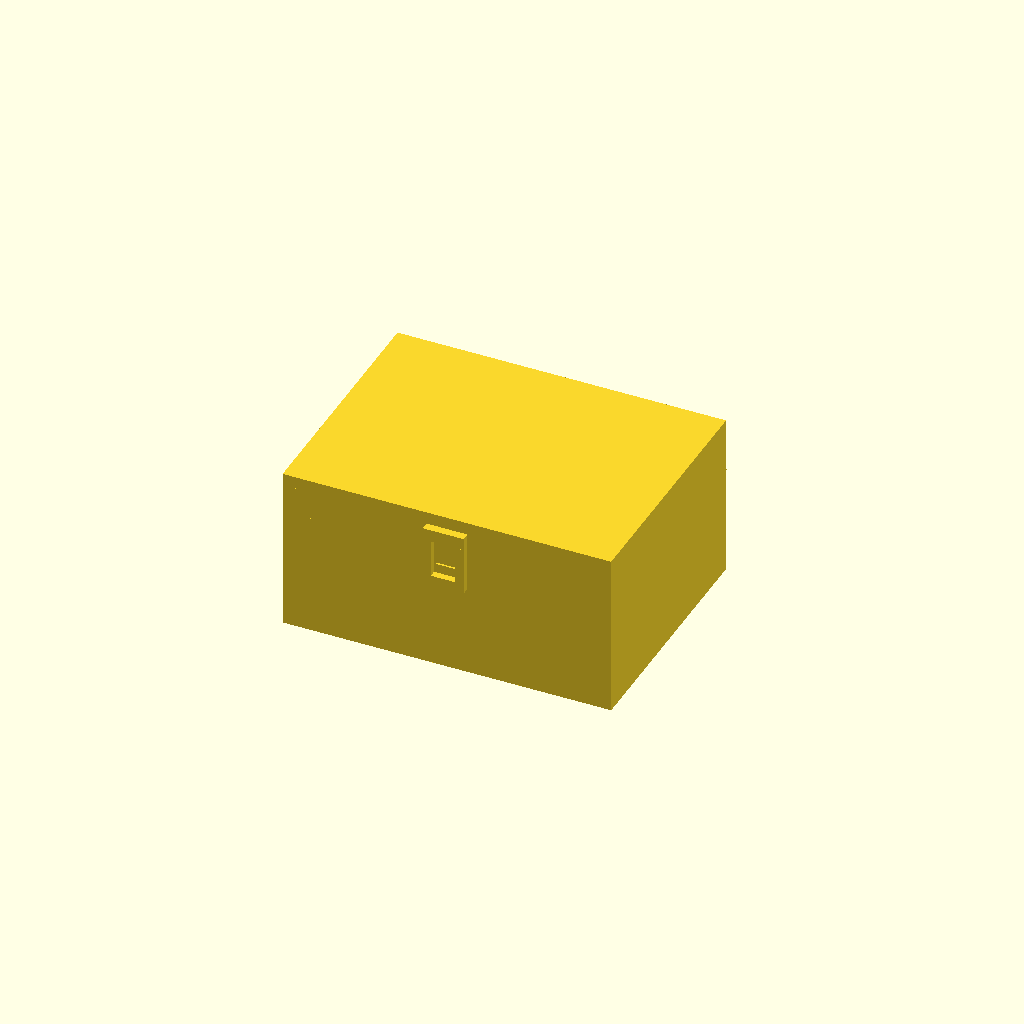
Cell 1: the model at its default parameters.
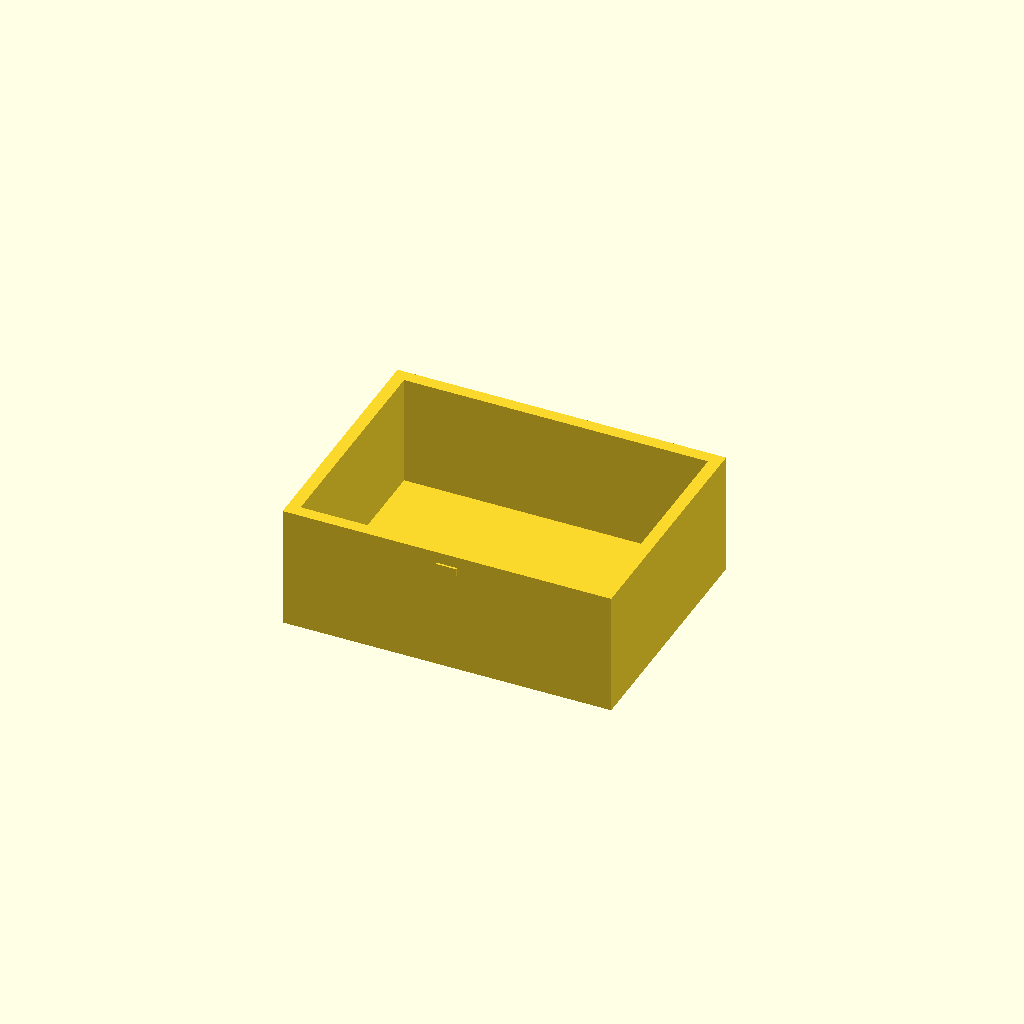
Cell 2: part = "base" (everything else at default).
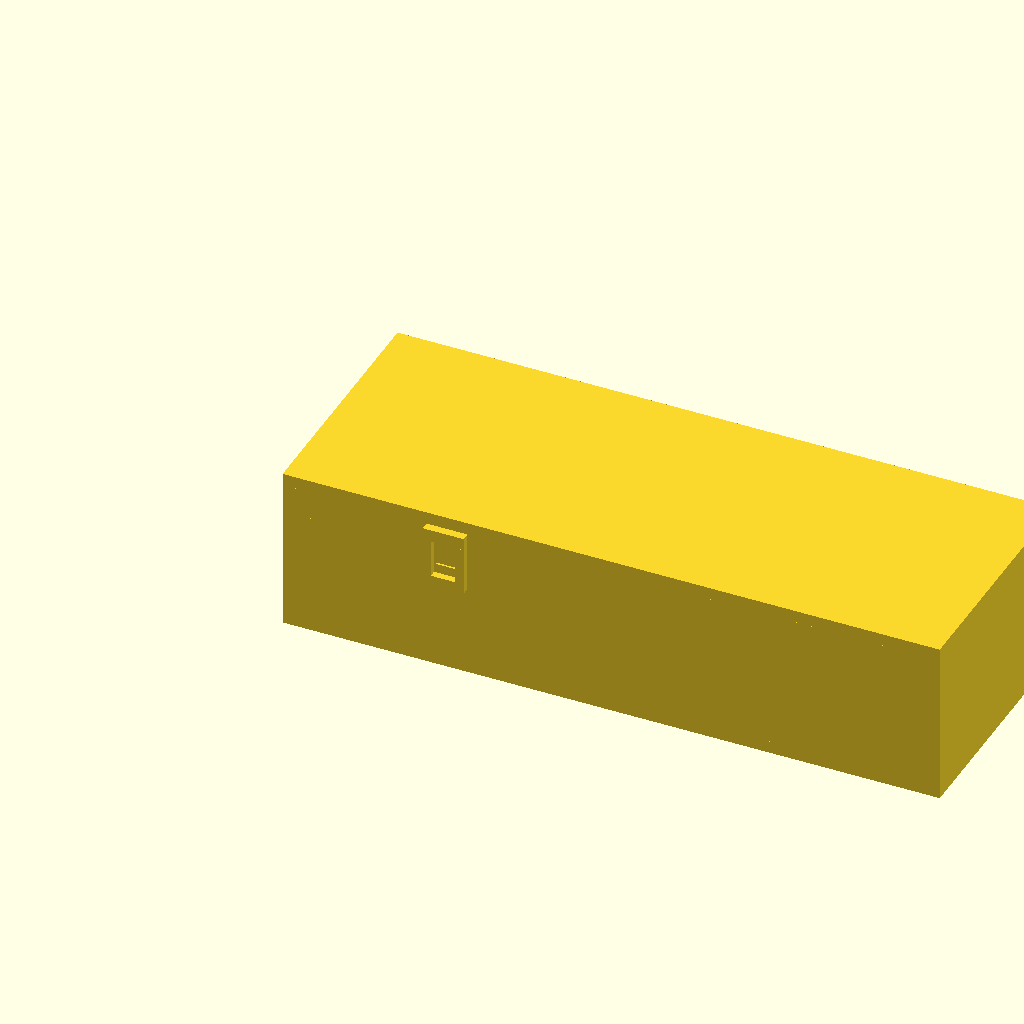
Cell 3 — W set to 160, the other parameters unchanged.
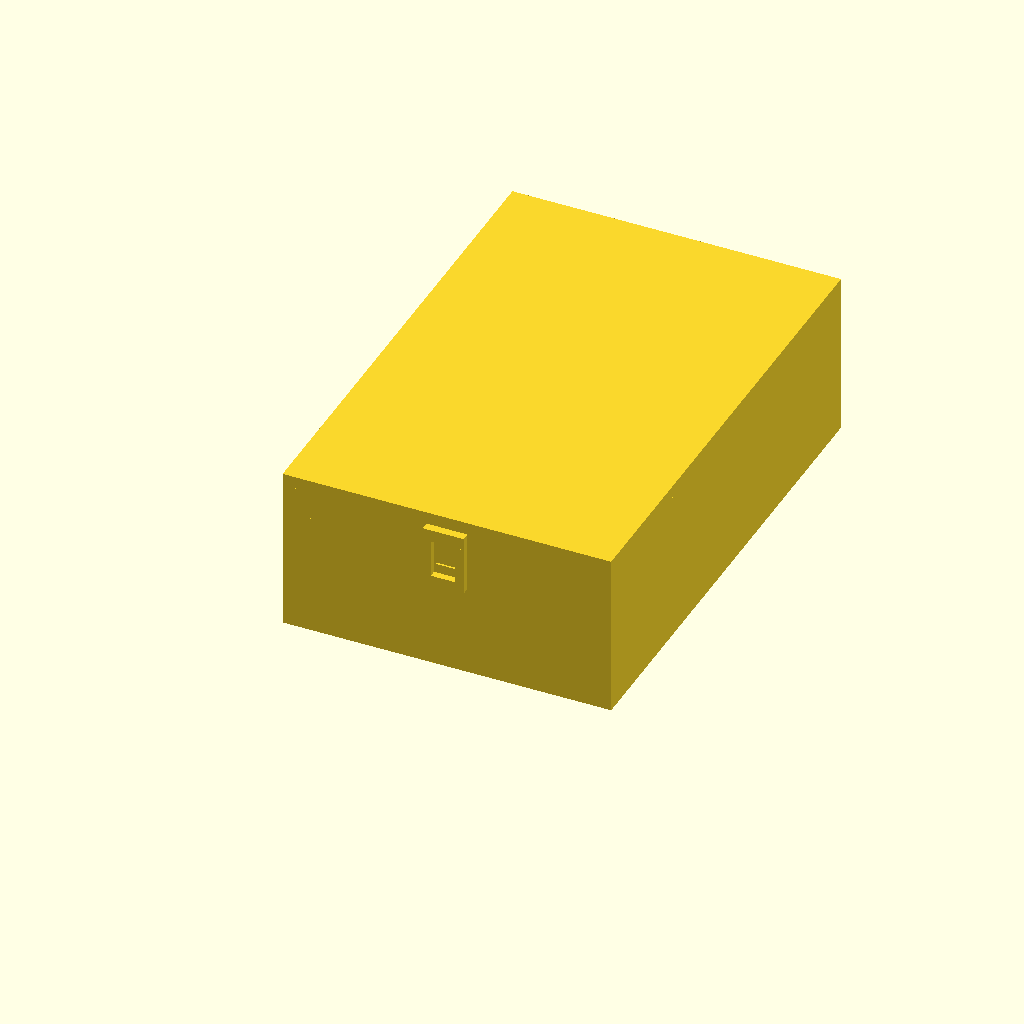
Cell 4: the same model with D = 120.
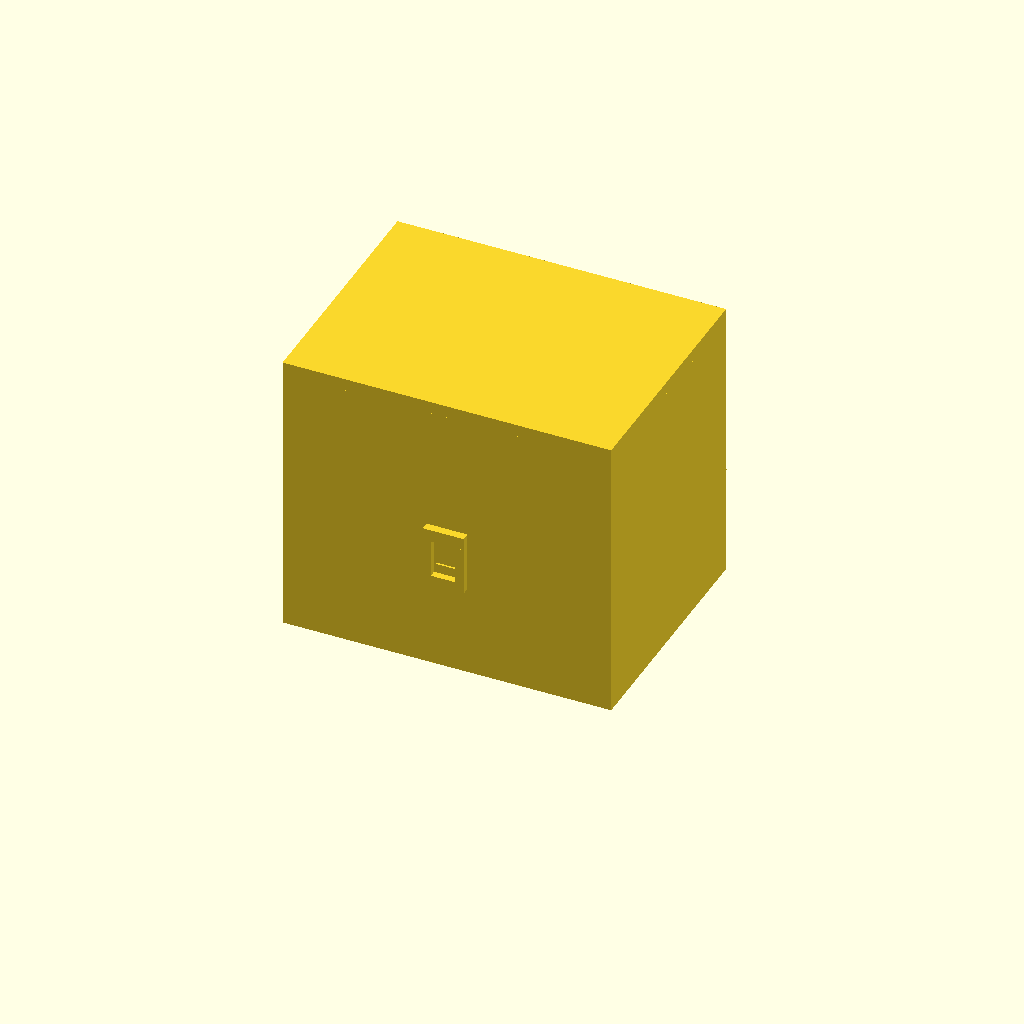
Cell 5: base_h = 60 (everything else at default).
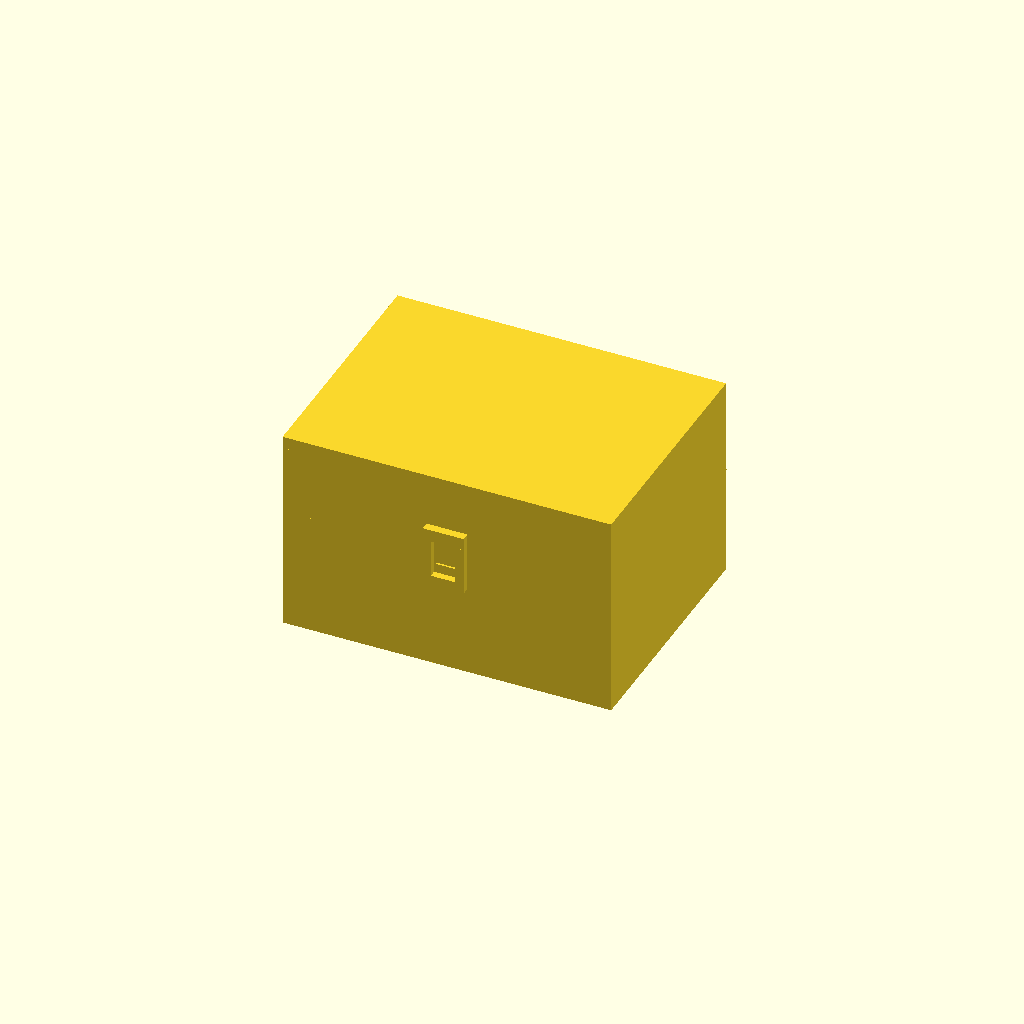
Cell 6 — lid_h set to 20, the other parameters unchanged.
All cells are drawn from one camera (rotation 55°, 0°, 25°, orthographic, colour scheme Cornfield), so only the parameter changes between them.
Source of the model, results/bridge/hinge_box/20261102T134650Z/verify/40085e409e860f87/src/model.scad:
// Box with print-in-place hinge — Bambu Lab A1, PLA, 0.4 mm nozzle.
// One print, printed open flat (lid swung 180 deg), comes off the bed assembled.
// Closed outside: 80 (x) x ~70 incl. hinge (y) x 40 (z) mm; body alone 80x60x40.
// Hinge: alternating knuckles on a separate pin printed in place.
//   pin r=1.9, bore r=2.4 (0.5 radial clearance), knuckle axial gaps 0.75,
//   lid cheek to base back wall 1.0 in closed pose, 0.5 is the declared
//   print-in-place minimum clearance (pin/bore and pin head).
part = "assembly"; // [assembly, base, lid, pin]
cadverify_only = "";

$fn = 64;

W = 80;          // outside width  (x)
D = 60;          // outside depth of body (y), front y=0, back y=60
base_h = 30;     // base height
lid_h = 10;      // lid height
total_h = base_h + lid_h; // 40
wall = 3;
floor_t = 3;
plate_t = 3;

pivot_y = 65.5;  // hinge axis, behind back wall (y=60)
pivot_z = 20;    // hinge axis height: midway between closed lid plate
                 // (z 37..40) and open-flat lid plate (z 0..3)
knuckle_r = 4.5;
bore_r = 2.45;
pin_r = 1.9;

lid_segs  = [[6, 13], [33.5, 13], [61, 13]];   // [x_start, len]
base_segs = [[19.75, 13], [47.25, 13]];

module instance(name, part, unit = 1) {
    echo(cadverify_instance = [name, part, unit]);
    if (cadverify_only == "" || cadverify_only == name) children();
}

// ---------- shared hinge bore cutter (axis along x) ----------
// Bore starts at x=8: west end knuckle (lid, x 6..19) keeps a 2 mm blind cap,
// so the pin is captured west by that cap and east by its head.
module bore_cutter() {
    translate([8, pivot_y, pivot_z]) rotate([0, 90, 0])
        cylinder(h = 68, r = bore_r);
}

// ---------- base (print = assembly orientation) ----------
module base_part() {
    difference() {
        union() {
            // floor and four walls: hollow tray, interior 74 x 54 x 27
            cube([W, D, floor_t]);
            cube([W, wall, base_h]);                    // front
            translate([0, D - wall, 0]) cube([W, wall, base_h]); // back
            cube([wall, D, base_h]);                    // left
            translate([W - wall, 0, 0]) cube([wall, D, base_h]); // right
            // base hinge knuckles + webs tying them to the back wall
            for (s = base_segs) {
                translate([s[0], pivot_y, pivot_z]) rotate([0, 90, 0])
                    cylinder(h = s[1], r = knuckle_r);
                translate([s[0], 59.5, pivot_z - 3.2])
                    cube([s[1], 6.5, 6.4]);
            }
            // front catch nub, centred in the lid tab window
            translate([37.5, -0.5, 25.2]) cube([5, 0.5, 2.0]);
            // pin-head support post: foot from the floor edge, post top
            // 0.5 mm under the pin head so the pin starts over material
            translate([75, 57, 0]) cube([1.5, 9.8, 1]);
            translate([75, 64.2, 1]) cube([1.5, 2.6, 15.2]);
        }
        bore_cutter();
    }
}

// ---------- lid, built in closed (assembly) coordinates ----------
module lid_closed() {
    difference() {
        union() {
            // top plate
            translate([0, 0, total_h - plate_t]) cube([W, D, plate_t]);
            // perimeter skirt down to the base rim (z=30)
            translate([0, 0, base_h]) cube([W, wall, lid_h - plate_t]);
            translate([0, D - wall, base_h]) cube([W, wall, lid_h - plate_t]);
            translate([0, 0, base_h]) cube([wall, D, lid_h - plate_t]);
            translate([W - wall, 0, base_h]) cube([wall, D, lid_h - plate_t]);
            // hinge arms: knuckle + cheek down behind the back wall
            // (cheek front face y=61, 1.0 clear of back wall y=60) +
            // bridge over the back skirt
            for (s = lid_segs) {
                translate([s[0], pivot_y, pivot_z]) rotate([0, 90, 0])
                    cylinder(h = s[1], r = knuckle_r);
                translate([s[0], 61, pivot_z]) cube([s[1], 5.5, 10]);
                translate([s[0], 57, base_h]) cube([s[1], 5.5, 7]);
            }
            // front catch tab: two rails either side of the base nub,
            // top connector to the front skirt, bottom hook bar.
            // Window between rails x 37..43, z 24.8..34 houses the nub.
            translate([35, -2, 34]) cube([10, 2.5, 3]);       // connector
            translate([35, -2, 24]) cube([2, 1.6, 10]);       // rail L
            translate([43, -2, 24]) cube([2, 1.6, 10]);       // rail R
            translate([35, -2, 22.3]) cube([10, 1.6, 2.5]);   // hook bar
            translate([37, -0.4, 22.3]) cube([6, 0.08, 2.5]); // hook bump
        }
        bore_cutter();
    }
}

// lid in print orientation: top face on the bed, skirt up, hinge knuckles
// above the hinge-side edge. Rigid transform of lid_closed():
// rotate 180 about the hinge axis, then shift so the tray is y 0..60.
module lid_part() {
    translate([0, -71, 0])
        translate([0, pivot_y, pivot_z]) rotate([180, 0, 0])
            translate([0, -pivot_y, -pivot_z])
                lid_closed();
}

// ---------- pin, in assembly coordinates ----------
module pin_asm() {
    // shaft x 9..74.5 (1.0 clear of the west blind cap at x=8,
    // head face 0.5 clear of east knuckle end at x=74)
    translate([9, pivot_y, pivot_z]) rotate([0, 90, 0])
        cylinder(h = 65.5, r = pin_r);
    translate([74.5, pivot_y, pivot_z]) rotate([0, 90, 0])
        cylinder(h = 1.5, r = 3.3);
}

// pin in print orientation (standalone): standing on its shaft end.
module pin_part() {
    translate([3.3, 3.3, 0]) rotate([0, -90, 0])
        translate([-9, -pivot_y, -pivot_z]) pin_asm();
}

// ---------- specs (computed from the parameters above) ----------
hinge_zone_asm = [[5, 59, 2], [77, 71, 26]];

if (part == "base") {
    echo(cadverify_spec = [
        ["bounds", [[0, -0.5, 0], [W, pivot_y + knuckle_r, base_h]]],
        ["bodies", 1],
        ["support_faces", [["bed", "-z", 4000]]],
        ["overhangs_allowed", [
            ["hinge knuckles, webs and bore around the horizontal pin axis", hinge_zone_asm],
            ["underside of the small front catch nub", [[36, -1, 24], [44, 1, 28]]]
        ]],
        ["copies", 1],
        ["details", [
            ["floor", "material", [[2, 2, 0], [78, 58, 2.9]], 0.95],
            ["interior_cavity", "void", [[10, 10, 10], [70, 50, 29]], 0.95],
            ["base_knuckle_bore", "hole", [16, pivot_y, pivot_z], [1, 0, 0], [[0, 4.9], [12, 4.9]]],
            ["floor_thickness", "thickness", [40, 30, -5], [0, 0, 1], 3]
        ]]
    ]);
    base_part();
} else if (part == "lid") {
    echo(cadverify_spec = [
        ["bounds", [[0, -10, 0], [W, 62, pivot_z + knuckle_r]]],
        ["bodies", 1],
        ["support_faces", [["bed", "-z", 4000]]],
        ["overhangs_allowed", [
            ["hinge knuckles, arms and bore around the horizontal pin axis", [[5, -11, 2], [77, 5, 26]]],
            ["catch tab and hook, standing at the far edge in print orientation", [[34, 59, 2], [46, 63, 19]]]
        ]],
        ["copies", 1],
        ["details", [
            ["lid_plate", "material", [[2, 2, 0], [78, 58, 2.9]], 0.95],
            ["lid_recess", "void", [[10, 10, 4], [70, 50, 9]], 0.95],
            ["lid_knuckle_bore", "hole", [30, -5.5, pivot_z], [1, 0, 0], [[0, 4.9], [12, 4.9]]],
            ["plate_thickness", "thickness", [40, 30, -5], [0, 0, 1], 3],
            ["catch_hook", "material", [[36, 60.5, 15.4], [44, 61.9, 17.5]], 0.9]
        ]]
    ]);
    lid_part();
} else if (part == "pin") {
    echo(cadverify_spec = [
        ["bounds", [[0, 0, 0], [6.6, 6.6, 67]]],
        ["bodies", 1],
        ["support_faces", [["bed", "-z", 10]]],
        ["overhangs_allowed", [
            ["underside of the pin head flange", [[0, 0, 64], [6.6, 6.6, 67.1]]]
        ]],
        ["copies", 1],
        ["details", [
            ["pin_shaft", "material", [[2.4, 2.4, 10], [4.2, 4.2, 50]], 0.95],
            ["pin_diameter", "thickness", [-2, 3.3, 30], [1, 0, 0], 3.8]
        ]]
    ]);
    pin_part();
} else if (part == "assembly") {
    echo(cadverify_spec = [
        ["bounds", [[0, -2, 0], [W, pivot_y + knuckle_r, total_h]]],
        ["support_faces", [["bed", "-z", 4000]]],
        ["allowed_interferences", []],
        ["motions", [
            ["lid_swing", ["lid"], "rotate", [0, pivot_y, pivot_z], [-1, 0, 0], [0, 180],
                ["flex", [["lid", "base", 1.0, "front catch hook flexes outward over the base nub while the lid opens and closes"]]]]
        ]],
        ["assembly_order", [
            [["base"], [0, 0, 0]],
            [["lid"], [0, 0, -1], ["rotate", [0, pivot_y, pivot_z], [-1, 0, 0], -20]],
            [["pin"], [-1, 0, 0]]
        ]],
        ["print_in_place", 0.5],
        ["print_pose", [["lid_swing", 180]]],
        ["overhangs_allowed", [
            ["hinge knuckles, webs, arms, bores and the in-place pin around the horizontal hinge axis (print pose)", hinge_zone_asm],
            ["underside of the small front catch nub (print pose)", [[36, -1, 24], [44, 1, 28]]],
            ["catch tab and hook at the far edge of the open lid (print pose)", [[34, 129, 2], [46, 134, 19]]]
        ]]
    ]);
    instance("base", "base") base_part();
    instance("lid", "lid") lid_closed();
    instance("pin", "pin") pin_asm();
}
Parameter table extracted from the source (name, type, default, range or options):
part: string, default "assembly", options "assembly", "base", "lid", "pin"
cadverify_only: string, default ""
W: number, default 80
D: number, default 60
base_h: number, default 30
lid_h: number, default 10
wall: number, default 3
floor_t: number, default 3
plate_t: number, default 3
pivot_y: number, default 65.5
pivot_z: number, default 20
knuckle_r: number, default 4.5
bore_r: number, default 2.45
pin_r: number, default 1.9
